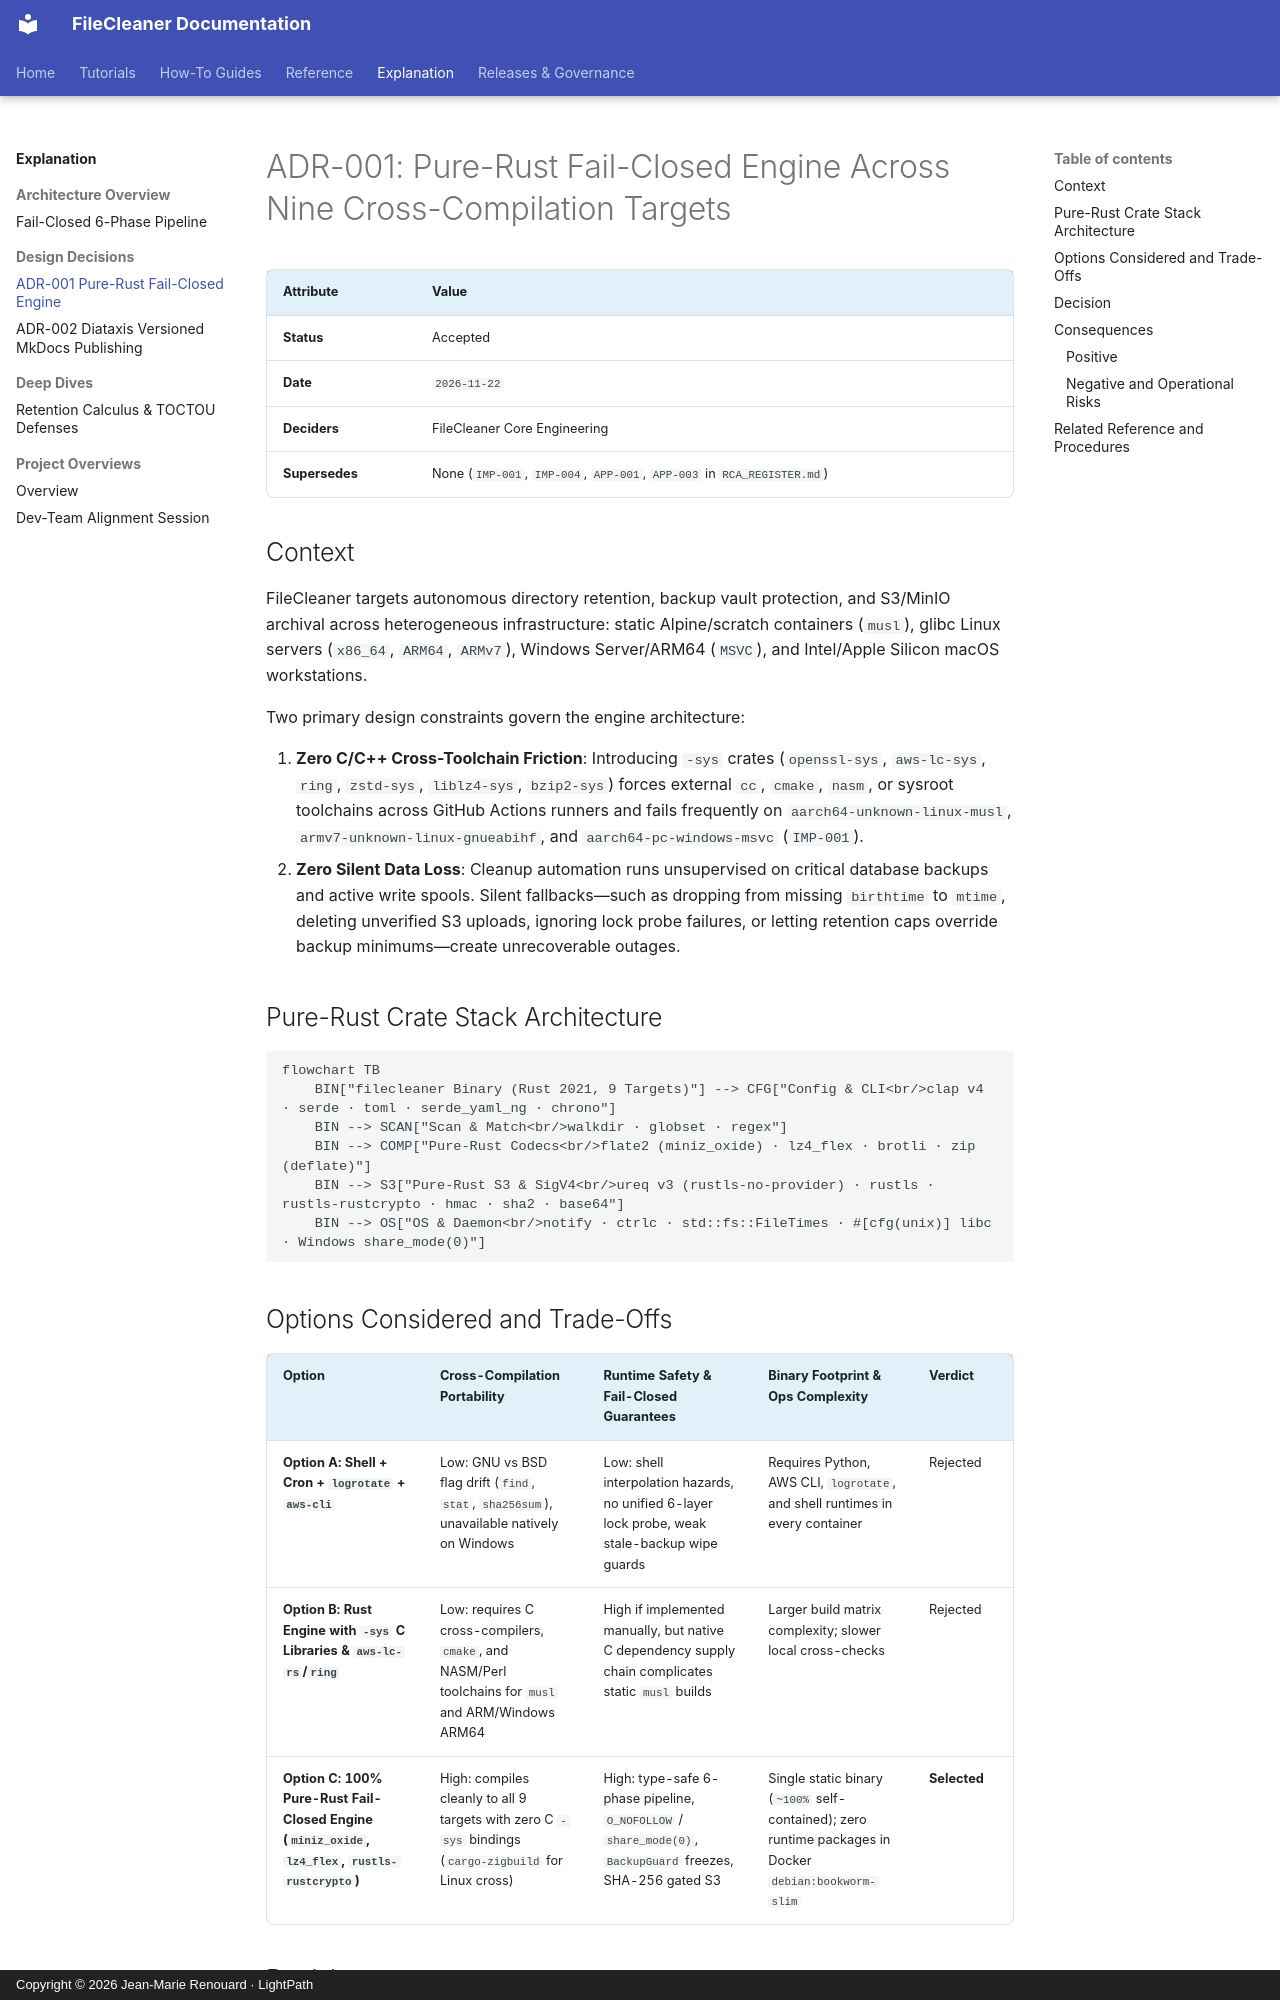

repository: jmrenouard/FileCleaner · page: 04-explanation/design-decisions/adr-001-pure-rust-fail-closed-engine/index.html · generator: mkdocs · copyright: Copyright © 2026 Jean-Marie Renouard · LightPath

# ADR-001: Pure-Rust Fail-Closed Engine Across Nine Cross-Compilation Targets

| Attribute | Value |
| :--- | :--- |
| **Status** | Accepted |
| **Date** | `2026-11-22` |
| **Deciders** | FileCleaner Core Engineering |
| **Supersedes** | None (`IMP-001`, `IMP-004`, `APP-001`, `APP-003` in `RCA_REGISTER.md`) |

## Context

FileCleaner targets autonomous directory retention, backup vault protection, and S3/MinIO archival across
heterogeneous infrastructure: static Alpine/scratch containers (`musl`), glibc Linux servers (`x86_64`, `ARM64`,
`ARMv7`), Windows Server/ARM64 (`MSVC`), and Intel/Apple Silicon macOS workstations.

Two primary design constraints govern the engine architecture:

1. **Zero C/C++ Cross-Toolchain Friction**: Introducing `-sys` crates (`openssl-sys`, `aws-lc-sys`, `ring`, `zstd-sys`,
   `liblz4-sys`, `bzip2-sys`) forces external `cc`, `cmake`, `nasm`, or sysroot toolchains across GitHub Actions runners
   and fails frequently on `aarch64-unknown-linux-musl`, `armv7-unknown-linux-gnueabihf`, and
   `aarch64-pc-windows-msvc` (`IMP-001`).
2. **Zero Silent Data Loss**: Cleanup automation runs unsupervised on critical database backups and active write
   spools. Silent fallbacks—such as dropping from missing `birthtime` to `mtime`, deleting unverified S3 uploads,
   ignoring lock probe failures, or letting retention caps override backup minimums—create unrecoverable outages.

## Pure-Rust Crate Stack Architecture

```mermaid
flowchart TB
    BIN["filecleaner Binary (Rust 2021, 9 Targets)"] --> CFG["Config & CLI<br/>clap v4 · serde · toml · serde_yaml_ng · chrono"]
    BIN --> SCAN["Scan & Match<br/>walkdir · globset · regex"]
    BIN --> COMP["Pure-Rust Codecs<br/>flate2 (miniz_oxide) · lz4_flex · brotli · zip (deflate)"]
    BIN --> S3["Pure-Rust S3 & SigV4<br/>ureq v3 (rustls-no-provider) · rustls · rustls-rustcrypto · hmac · sha2 · base64"]
    BIN --> OS["OS & Daemon<br/>notify · ctrlc · std::fs::FileTimes · #[cfg(unix)] libc · Windows share_mode(0)"]
```

## Options Considered and Trade-Offs

| Option | Cross-Compilation Portability | Runtime Safety & Fail-Closed Guarantees | Binary Footprint & Ops Complexity | Verdict |
| :--- | :--- | :--- | :--- | :--- |
| **Option A: Shell + Cron + `logrotate` + `aws-cli`** | Low: GNU vs BSD flag drift (`find`, `stat`, `sha256sum`), unavailable natively on Windows | Low: shell interpolation hazards, no unified 6-layer lock probe, weak stale-backup wipe guards | Requires Python, AWS CLI, `logrotate`, and shell runtimes in every container | Rejected |
| **Option B: Rust Engine with `-sys` C Libraries & `aws-lc-rs`/`ring`** | Low: requires C cross-compilers, `cmake`, and NASM/Perl toolchains for `musl` and ARM/Windows ARM64 | High if implemented manually, but native C dependency supply chain complicates static `musl` builds | Larger build matrix complexity; slower local cross-checks | Rejected |
| **Option C: 100% Pure-Rust Fail-Closed Engine (`miniz_oxide`, `lz4_flex`, `rustls-rustcrypto`)** | High: compiles cleanly to all 9 targets with zero C `-sys` bindings (`cargo-zigbuild` for Linux cross) | High: type-safe 6-phase pipeline, `O_NOFOLLOW` / `share_mode(0)`, `BackupGuard` freezes, SHA-256 gated S3 | Single static binary (`~100%` self-contained); zero runtime packages in Docker `debian:bookworm-slim` | **Selected** |
